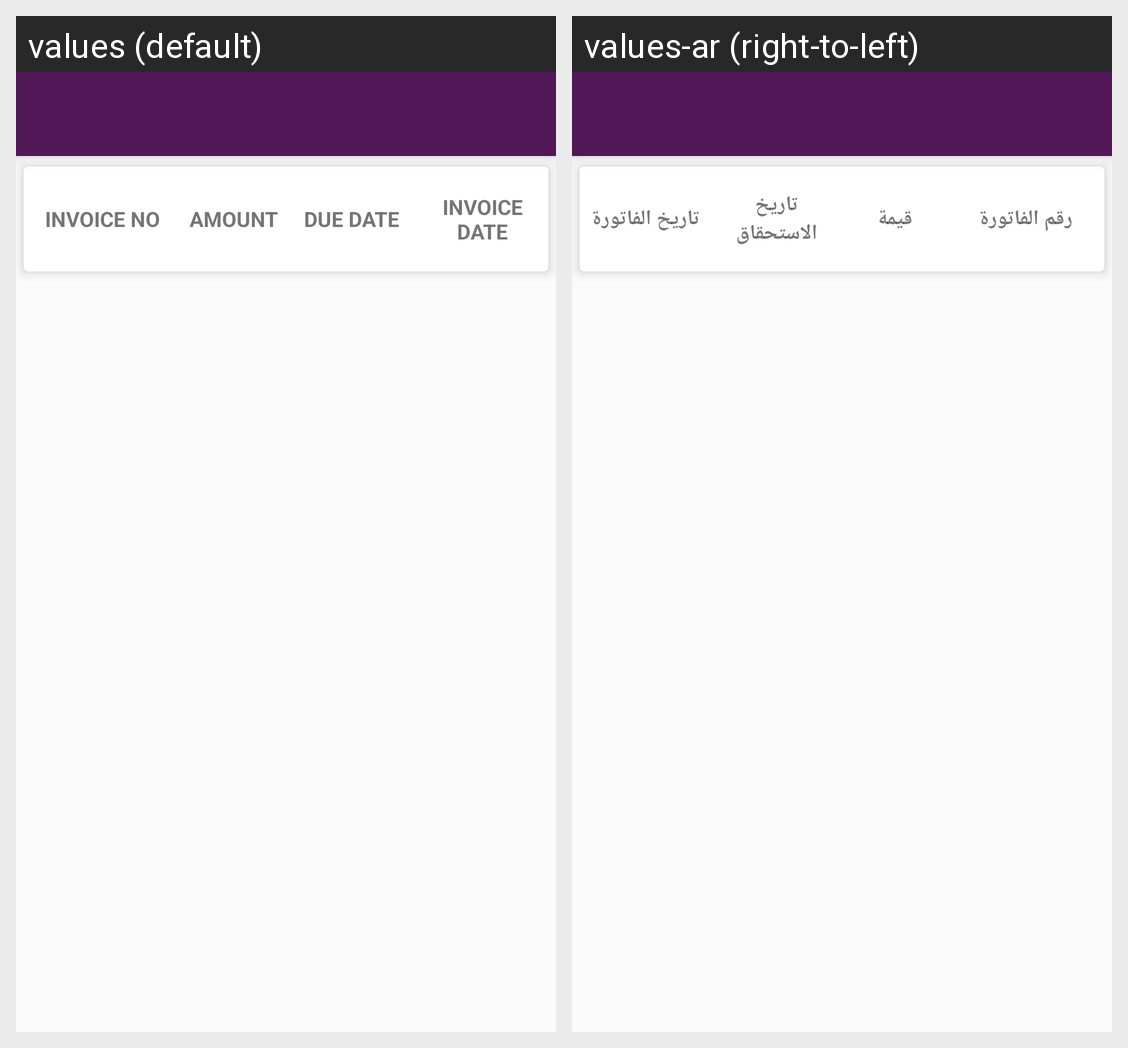

This grid shows one Android layout under two languages. Give, for every string resource on the screen, its name, the default text and each shown locale's text.
Android screen res/layout/activity_balance.xml rendered under 2 locales, left to right: values (default), values-ar (right-to-left). Device: Nexus 5 (rendered at 1080×1920; each locale shown at half size, 540×960, under a caption strip naming it); theme AppTheme.NoActionBar.
Strings drawn on this screen, with the default value and each locale's value (text and hints the layout hard-codes, and strings that could not be matched under every locale, appear in the picture but are not listed):

invoice_no
  values: Invoice No
  values-ar: رقم الفاتورة

amount
  values: AMOUNT
  values-ar: قيمة

due_date
  values: Due Date
  values-ar: تاريخ الاستحقاق

inv_date
  values: Invoice Date
  values-ar: تاريخ الفاتورة
